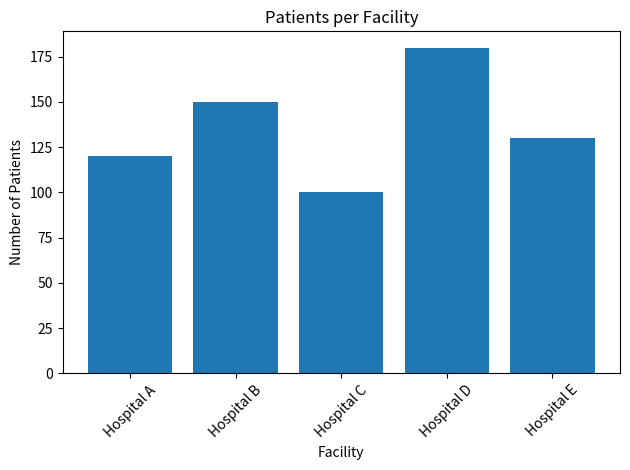
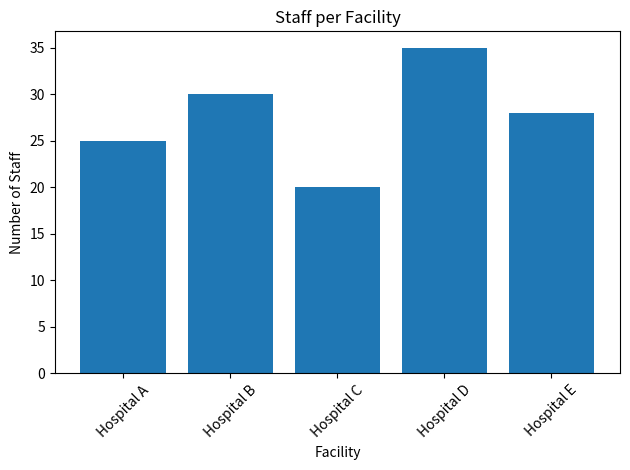
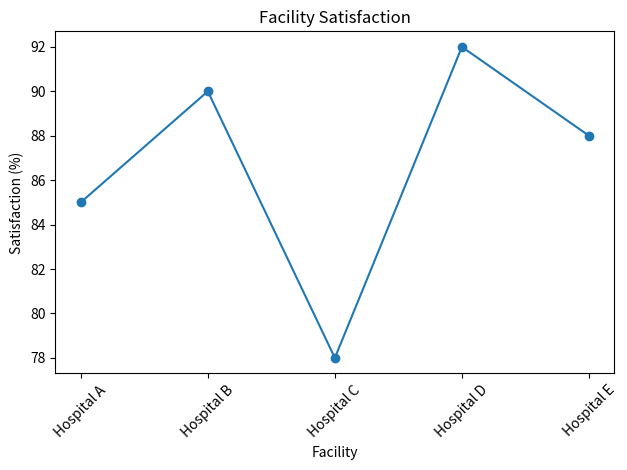

Generate these figures, in order, with matplotlib:
import pandas as pd
import matplotlib.pyplot as plt

data = {
    "Facility": ["Hospital A", "Hospital B", "Hospital C", "Hospital D", "Hospital E"],
    "Patients": [120, 150, 100, 180, 130],
    "Staff": [25, 30, 20, 35, 28],
    "Satisfaction": [85, 90, 78, 92, 88]
}

df = pd.DataFrame(data)

print("Facility Dataset:")
print(df)

print("\nDataset Information:")
print(df.info())

print("\nStatistical Summary:")
print(df.describe())

print("\nAverage Patients:", df["Patients"].mean())
print("Average Satisfaction:", df["Satisfaction"].mean())

plt.bar(df["Facility"], df["Patients"])
plt.title("Patients per Facility")
plt.xlabel("Facility")
plt.ylabel("Number of Patients")
plt.xticks(rotation=45)
plt.tight_layout()
plt.show()
# Staff comparison
plt.figure()
plt.bar(df["Facility"], df["Staff"])
plt.title("Staff per Facility")
plt.xlabel("Facility")
plt.ylabel("Number of Staff")
plt.xticks(rotation=45)
plt.tight_layout()
plt.show()

# Satisfaction comparison
plt.figure()
plt.plot(df["Facility"], df["Satisfaction"], marker="o")
plt.title("Facility Satisfaction")
plt.xlabel("Facility")
plt.ylabel("Satisfaction (%)")
plt.xticks(rotation=45)
plt.tight_layout()
plt.show()
